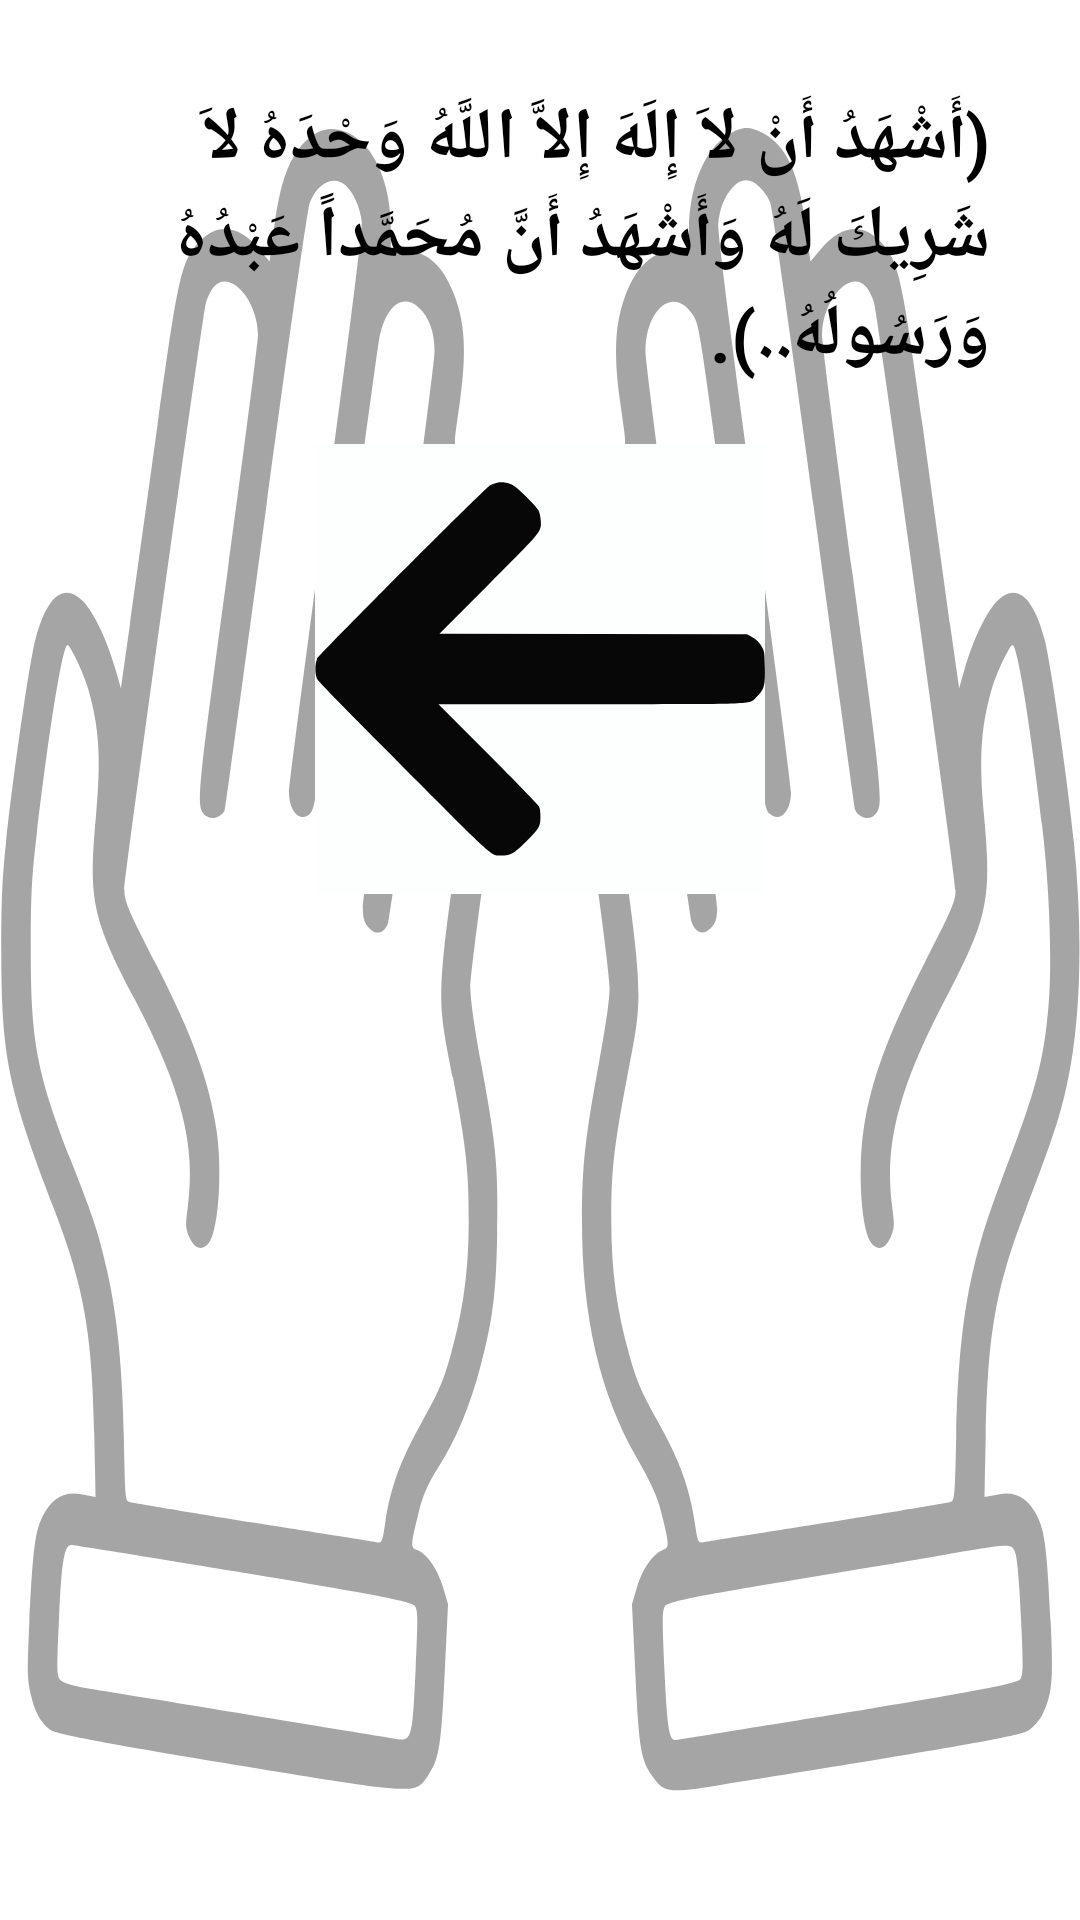

The Android layout XML behind this screen, and the referenced resources:
<!-- AndroidManifest.xml: application theme Theme.Azkarelmoslem -->
<!-- res/layout/activity_afterabulation1.xml -->
<?xml version="1.0" encoding="utf-8"?>
<LinearLayout xmlns:android="http://schemas.android.com/apk/res/android"
    xmlns:app="http://schemas.android.com/apk/res-auto"
    xmlns:tools="http://schemas.android.com/tools"
    android:layout_width="match_parent"
    android:layout_height="match_parent"
    android:layout_margin="10dp"
    android:background="@drawable/ic_doaa"
    android:orientation="vertical"
    android:padding="10dp"
    tools:context=".noom">

    <ScrollView
        android:layout_width="match_parent"
        android:layout_height="match_parent">

        <LinearLayout
            android:layout_width="match_parent"
            android:layout_height="wrap_content"
            android:orientation="vertical" >

            <TextView
                android:id="@+id/textView"
                android:layout_width="match_parent"
                android:layout_height="wrap_content"
                android:layout_margin="10dp"
                android:padding="10dp"
                android:text="@string/afterabulation_Text"
                android:textColor="#000000"
                android:textSize="24dp"
                android:textStyle="bold" />

            <ImageButton
                android:id="@+id/next"
                android:layout_width="wrap_content"
                android:layout_height="wrap_content"
                android:layout_gravity="center|center_vertical"
                android:background="#FDFFFF"
                app:srcCompat="@drawable/ic_left_arrow" />

        </LinearLayout>
    </ScrollView>

</LinearLayout>
<!-- resources referenced by this layout -->
<resources>
  <!-- drawable ic_doaa: vector/xml drawable (drawable, 5728 chars, omitted) -->
  <!-- drawable ic_left_arrow (drawable) -->
  <vector android:alpha="0.97" android:height="150dp"
      android:viewportHeight="512" android:viewportWidth="512"
      android:width="150dp" xmlns:android="http://schemas.android.com/apk/res/android">
      <path android:fillColor="#000000"
          android:pathData="M207.3,44c-2.2,0.5 -5.8,1.8 -8,2.9 -5.6,2.9 -194.5,192.5 -196.9,197.6 -2.6,5.5 -2.6,17.5 0,23 1.3,2.7 32.4,34.5 98,100.2 105.5,105.7 99.7,100.6 112.1,100.5 9.8,-0 14.2,-2.5 27.8,-16 14.9,-14.7 16.2,-17 16.2,-28.2 0,-6.3 -0.5,-9.4 -1.9,-12 -1,-1.9 -27.1,-28.8 -57.9,-59.7l-56.2,-56.3 173.1,-0c197.5,-0 179.7,0.8 189.5,-8.9 8.1,-8.2 9.2,-12.2 8.7,-33.9 -0.3,-15.4 -0.5,-17.1 -2.8,-21.5 -2.7,-5.5 -7,-9.6 -13.3,-12.9l-4.2,-2.3 -175,-0.3 -174.9,-0.2 55.1,-55.3c62.6,-62.6 61,-60.6 60.1,-74.1 -0.3,-4.4 -1.3,-8.6 -2.6,-11.1 -1.1,-2.2 -7.6,-9.4 -14.4,-16.1 -9.2,-9.1 -13.4,-12.5 -16.8,-13.7 -6.1,-2.1 -10.7,-2.6 -15.7,-1.7z" android:strokeColor="#00000000"/>
  </vector>
  <string name="afterabulation_Text">(أَشْهَدُ أَنْ لاَ إِلَهَ إِلاَّ اللَّهُ وَحْدَهُ لاَ شَرِيكَ لَهُ وَأَشْهَدُ أَنَّ مُحَمَّداً عَبْدُهُ وَرَسُولُهُ..).</string>
  <style name="Theme.Azkarelmoslem" parent="Theme.MaterialComponents.DayNight.DarkActionBar">
          
          <item name="colorPrimary">@color/purple_500</item>
          <item name="colorPrimaryVariant">@color/purple_700</item>
          <item name="colorOnPrimary">@color/white</item>
          
          <item name="colorSecondary">@color/teal_200</item>
          <item name="colorSecondaryVariant">@color/teal_700</item>
          <item name="colorOnSecondary">@color/black</item>
          
          <item name="android:statusBarColor" tools:targetApi="l">?attr/colorPrimaryVariant</item>
          
      </style>
  <!-- not gathered from this repository: default colours our renderer supplied (Android Studio template values) -->
  <color name="purple_500">#FF6200EE</color>
  <color name="purple_700">#FF3700B3</color>
  <color name="teal_200">#FF03DAC5</color>
  <color name="teal_700">#FF018786</color>
  <color name="black">#FF000000</color>
  <color name="white">#FFFFFFFF</color>
</resources>
